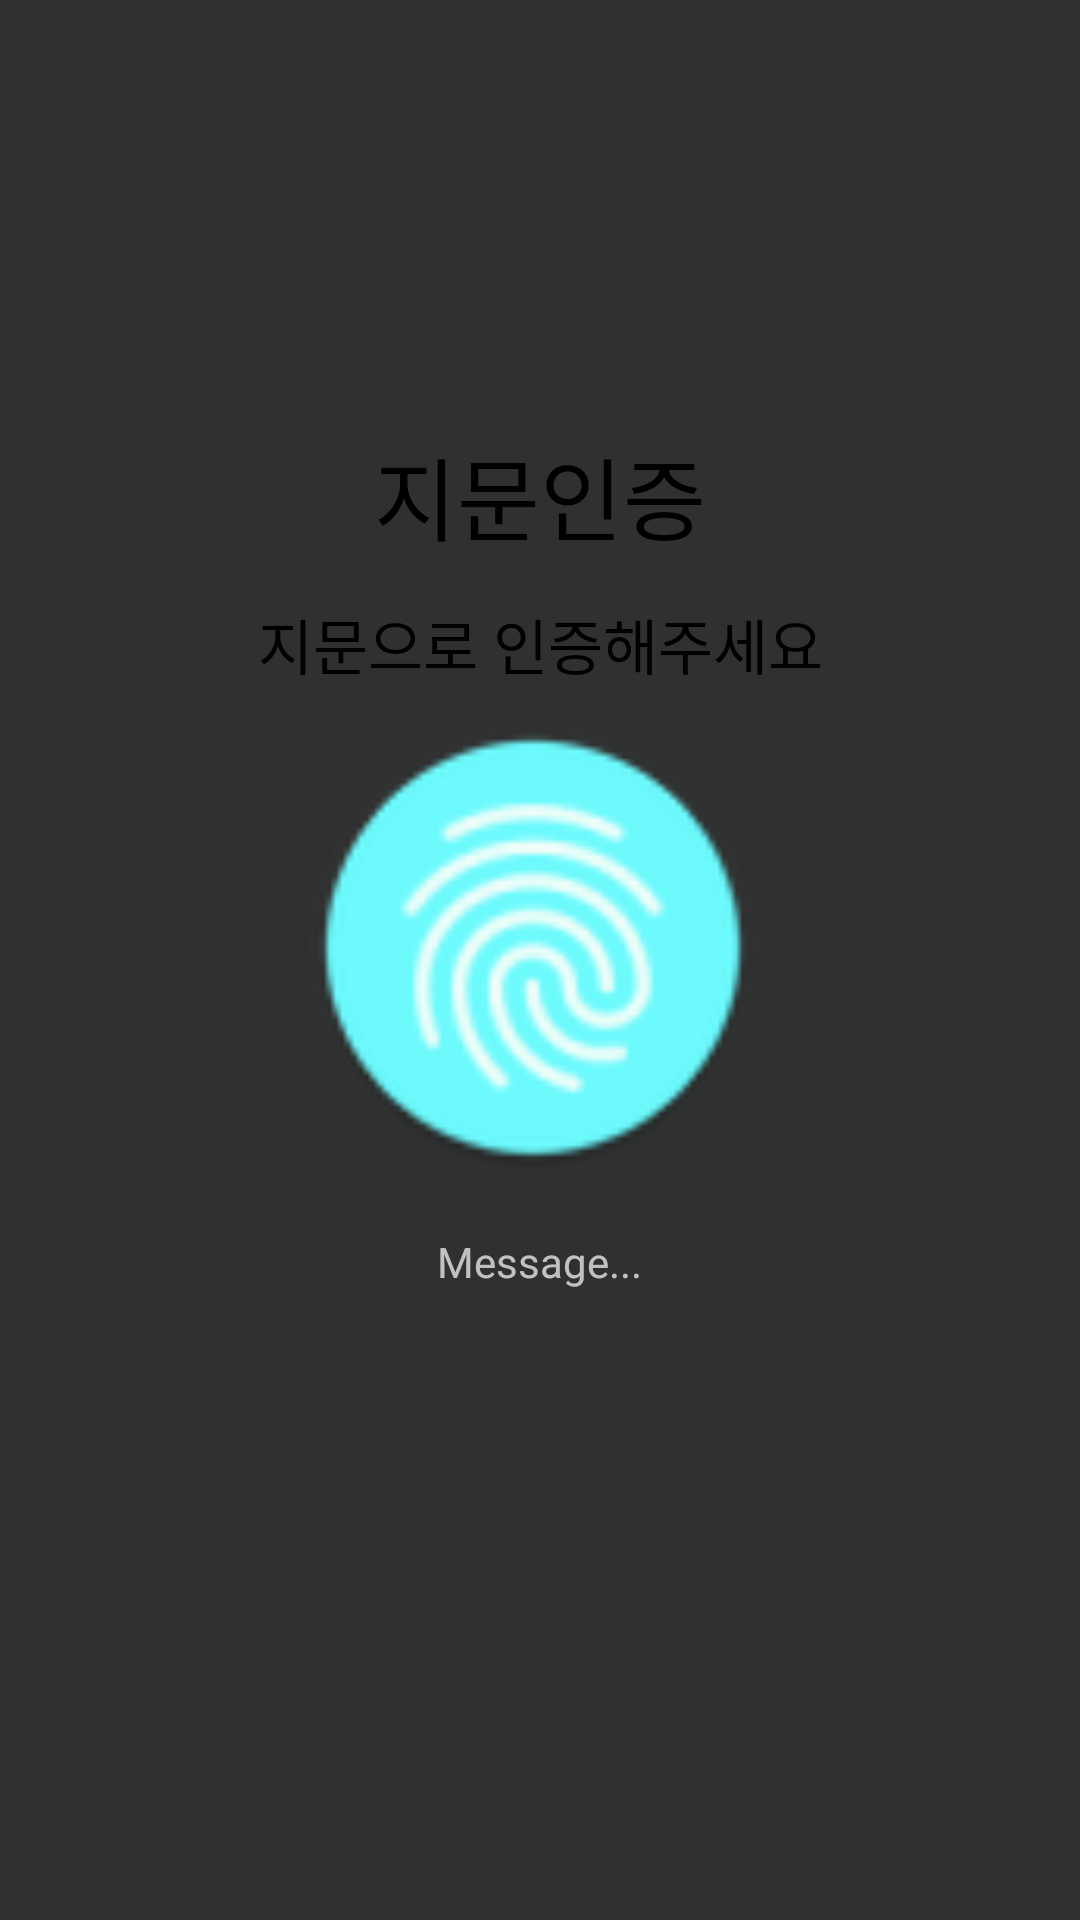

Android layout source for this screen:
<!-- AndroidManifest.xml: application theme Theme.Design.NoActionBar -->
<!-- res/layout/activity_finger_print__acticvity.xml -->
<?xml version="1.0" encoding="utf-8"?>
<RelativeLayout xmlns:android="http://schemas.android.com/apk/res/android"
    xmlns:app="http://schemas.android.com/apk/res-auto"
    xmlns:tools="http://schemas.android.com/tools"
    android:layout_width="match_parent"
    android:layout_height="match_parent"
    android:orientation="vertical"
    android:gravity="center_horizontal"
    tools:context=".MainActivity">

    <TextView
        android:id="@+id/textView"
        android:layout_width="match_parent"
        android:layout_height="wrap_content"
        android:layout_alignParentStart="true"
        android:layout_alignParentTop="true"
        android:layout_marginTop="143dp"
        android:gravity="center"
        android:fontFamily="@font/seoulnamsanb"
        android:text="지문인증"
        android:textColor="#000000"
        android:textSize="30dp" />

    
    <ImageView
        android:id="@+id/iv_finger"
        android:layout_width="match_parent"
        android:layout_height="150dp"
        android:layout_alignParentStart="true"
        android:layout_alignParentTop="true"
        android:layout_marginStart="-5dp"
        android:layout_marginTop="241dp"
        app:srcCompat="@mipmap/ic_fingerprint" />

    <TextView
        android:id="@+id/tv_message_2"
        android:layout_width="match_parent"
        android:layout_height="wrap_content"
        android:layout_alignParentStart="true"
        android:layout_marginStart="0dp"
        android:layout_marginTop="200dp"
        android:fontFamily="@font/seoulnamsanb"
        android:gravity="center"
        android:text="지문으로 인증해주세요"
        android:textColor="#000000"
        android:textSize="20dp" />

    <TextView
        android:id="@+id/tv_message"
        android:layout_width="match_parent"
        android:layout_height="wrap_content"
        android:layout_alignStart="@+id/textView"
        android:layout_alignParentTop="true"
        android:layout_marginStart="-1dp"
        android:layout_marginTop="411dp"
        android:gravity="center"
        android:text="Message..." />

    
    <LinearLayout
        android:id="@+id/ll_secure"
        android:layout_width="match_parent"
        android:layout_height="wrap_content"
        android:layout_alignParentStart="true"
        android:layout_below="@+id/tv_message"
        android:gravity="center_horizontal"
        android:layout_marginTop="50dp"
        android:orientation="vertical">

    </LinearLayout>
</RelativeLayout>
<!-- resources referenced by this layout -->
<resources>
  <!-- mipmap ic_fingerprint: png bitmap (mipmap-hdpi, 4415 bytes) -->
</resources>
